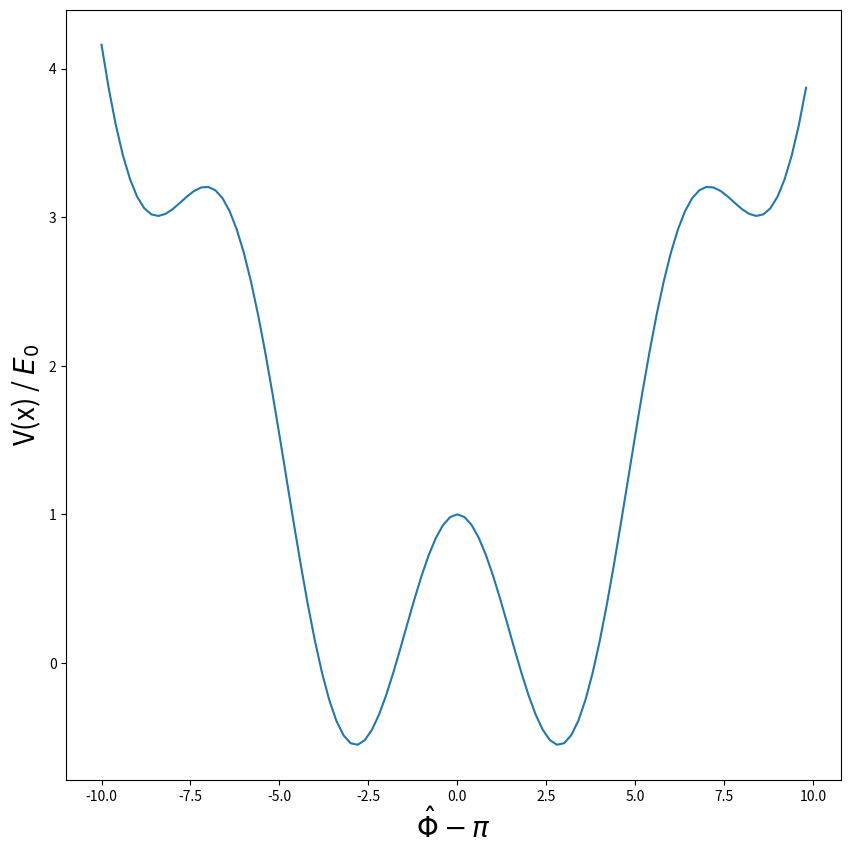

This chart was generated by the following Python code:
import matplotlib.pyplot as plt
import numpy as np
#Setting up plot
figure = plt.figure(figsize= (10,10), facecolor= 'white')
graph= figure.add_subplot(1,1,1)
# this anonymous function represents the function that will be graphed
equation = lambda x: (np.cos(x) + (.05)*x*x)
# createing list from -10 -> 9.8 with step of .2
rangeAndDomain = np.arange(-10,10,.2)
graph.plot(rangeAndDomain, equation(x = rangeAndDomain))
#setting axis labels
graph.set_ylabel("V(x) / $E_0$", fontsize = 20)
graph.set_xlabel("$\hat{\Phi} -\pi$", fontsize = 20)
plt.show()
